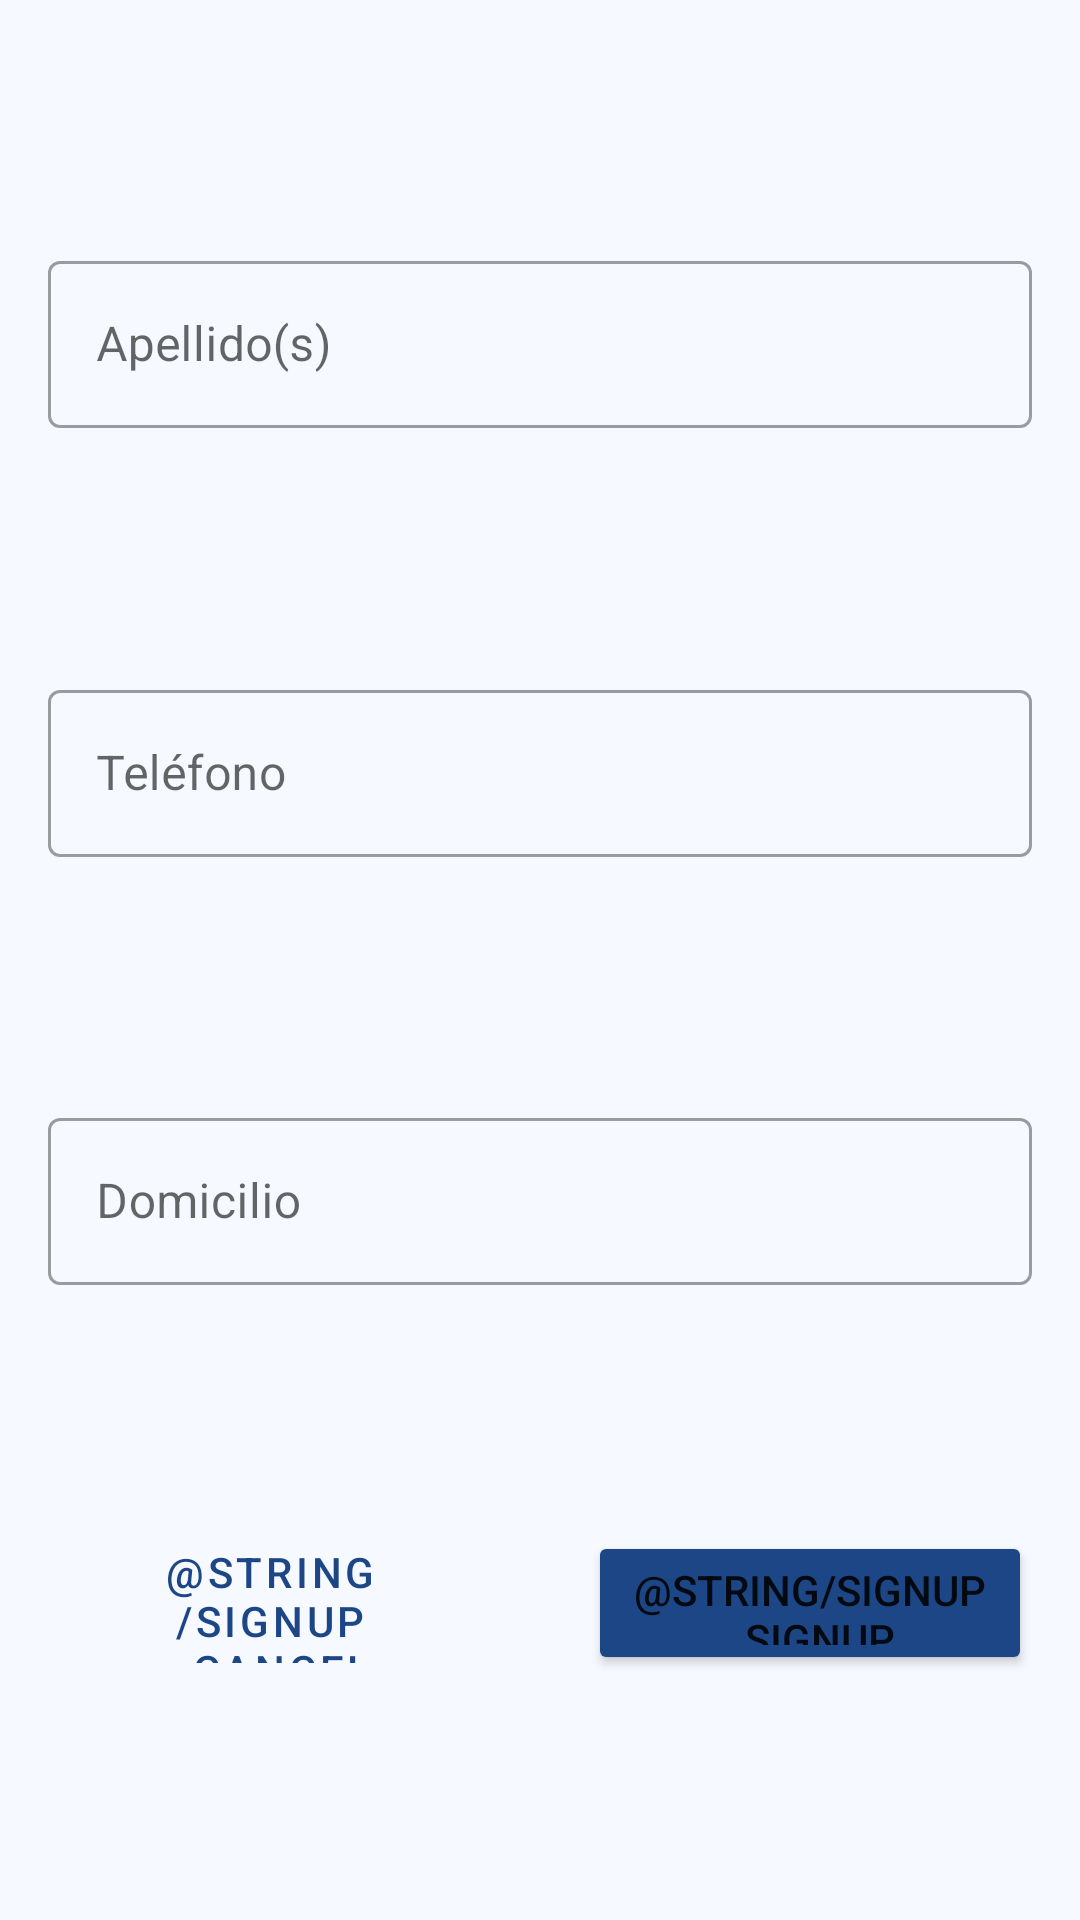

Reconstruct the res/layout file that produces this screen, plus the resources it refers to.
<!-- AndroidManifest.xml: application theme Theme.ImLaundry -->
<!-- res/layout/fragment_profile_two.xml -->
<?xml version="1.0" encoding="utf-8"?>
<FrameLayout xmlns:android="http://schemas.android.com/apk/res/android"
    xmlns:app="http://schemas.android.com/apk/res-auto"
    xmlns:tools="http://schemas.android.com/tools"
    android:layout_width="match_parent"
    android:layout_height="match_parent"
    >

    <androidx.constraintlayout.widget.ConstraintLayout
        android:layout_width="match_parent"
        android:layout_height="match_parent">

        <com.google.android.material.textfield.TextInputLayout
            android:id="@+id/txt_last_name"
            style="@style/Widget.MaterialComponents.TextInputLayout.OutlinedBox"
            android:layout_width="0dp"
            android:layout_height="wrap_content"
            android:layout_marginStart="16dp"
            android:layout_marginEnd="16dp"

            android:hint="Apellido(s)"
            android:inputType="textEmailAddress"
            app:boxBackgroundMode="outline"

            app:layout_constraintBottom_toTopOf="@id/txt_phone"
            app:layout_constraintEnd_toEndOf="parent"
            app:layout_constraintStart_toStartOf="parent"
            app:layout_constraintTop_toTopOf="parent"
            app:layout_constraintVertical_bias="0.0">

            <com.google.android.material.textfield.TextInputEditText
                android:layout_width="match_parent"
                android:layout_height="wrap_content" />

        </com.google.android.material.textfield.TextInputLayout>

        <com.google.android.material.textfield.TextInputLayout
            android:id="@+id/txt_phone"
            style="@style/Widget.MaterialComponents.TextInputLayout.OutlinedBox"
            android:layout_width="0dp"
            android:layout_height="wrap_content"
            android:layout_marginStart="16dp"
            android:layout_marginEnd="16dp"

            android:hint="Teléfono"
            android:inputType="textEmailAddress"
            app:boxBackgroundMode="outline"

            app:layout_constraintBottom_toTopOf="@+id/txt_address"
            app:layout_constraintEnd_toEndOf="parent"
            app:layout_constraintStart_toStartOf="parent"
            app:layout_constraintTop_toBottomOf="@+id/txt_last_name"
            app:layout_constraintVertical_bias="0.0">

            <com.google.android.material.textfield.TextInputEditText
                android:layout_width="match_parent"
                android:layout_height="wrap_content" />

        </com.google.android.material.textfield.TextInputLayout>

        <com.google.android.material.textfield.TextInputLayout
            android:id="@+id/txt_address"
            style="@style/Widget.MaterialComponents.TextInputLayout.OutlinedBox"
            android:layout_width="0dp"
            android:layout_height="wrap_content"
            android:layout_marginStart="16dp"
            android:layout_marginEnd="16dp"

            android:hint="Domicilio"
            android:inputType="textEmailAddress"
            app:boxBackgroundMode="outline"

            app:layout_constraintBottom_toTopOf="@id/buttons"
            app:layout_constraintEnd_toEndOf="parent"
            app:layout_constraintStart_toStartOf="parent"
            app:layout_constraintTop_toBottomOf="@+id/txt_phone"
            app:layout_constraintVertical_bias="0.0">

            <com.google.android.material.textfield.TextInputEditText
                android:layout_width="match_parent"
                android:layout_height="wrap_content" />

        </com.google.android.material.textfield.TextInputLayout>

        <androidx.constraintlayout.widget.ConstraintLayout
            android:id="@+id/buttons"
            android:layout_width="0dp"
            android:layout_height="wrap_content"
            android:orientation="horizontal"

            app:layout_constraintBottom_toBottomOf="parent"
            app:layout_constraintEnd_toEndOf="parent"
            app:layout_constraintStart_toStartOf="parent"
            app:layout_constraintTop_toBottomOf="@+id/txt_address"
            app:layout_constraintVertical_bias="0.0">

            <Button
                android:id="@+id/btn_cancel"
                style="@style/Widget.MaterialComponents.Button.OutlinedButton"
                android:layout_width="0dp"
                android:layout_height="48dp"
                android:layout_marginStart="16dp"
                android:layout_marginEnd="16dp"

                android:textColor="@color/secondary_color"
                android:text="@string/signup_cancel"

                app:layout_constraintBottom_toBottomOf="parent"
                app:layout_constraintEnd_toStartOf="@+id/btn_submit"
                app:layout_constraintStart_toStartOf="parent"
                app:layout_constraintTop_toTopOf="parent" />

            <Button
                android:id="@+id/btn_submit"
                android:layout_width="0dp"
                android:layout_height="48dp"
                android:layout_marginStart="16dp"
                android:layout_marginEnd="16dp"

                android:backgroundTint="@color/secondary_color"
                android:text="@string/signup_signup"

                app:layout_constraintBottom_toBottomOf="parent"
                app:layout_constraintEnd_toEndOf="parent"
                app:layout_constraintStart_toEndOf="@+id/btn_cancel"
                app:layout_constraintTop_toTopOf="parent" />

        </androidx.constraintlayout.widget.ConstraintLayout>


    </androidx.constraintlayout.widget.ConstraintLayout>

</FrameLayout>
<!-- resources referenced by this layout -->
<resources>
  <color name="secondary_color">#1C4686</color>
  <style name="Theme.ImLaundry" parent="Theme.MaterialComponents.DayNight.DarkActionBar">
  
          
          <item name="android:windowBackground">@color/background_color</item>
  
          
          <item name="colorPrimary">@color/primary_color</item>
          <item name="colorPrimaryVariant">@color/primary_color_dark</item>
          <item name="colorPrimaryDark">@color/primary_color_dark</item>
          <item name="colorOnPrimary">@color/white</item>
          
          <item name="colorSecondary">@color/secondary_color</item>
          <item name="colorSecondaryVariant">@color/secondary_color_dark</item>
          <item name="colorOnSecondary">@color/white</item>
          
          <item name="android:statusBarColor" tools:targetApi="l">?attr/colorPrimaryVariant</item>
          
  
      </style>
  <color name="background_color">#F6F9FF</color>
  <color name="primary_color">#1C7C86</color>
  <color name="primary_color_dark">#004f59</color>
  <color name="white">#FFFFFFFF</color>
  <color name="secondary_color_dark">#002058</color>
</resources>
